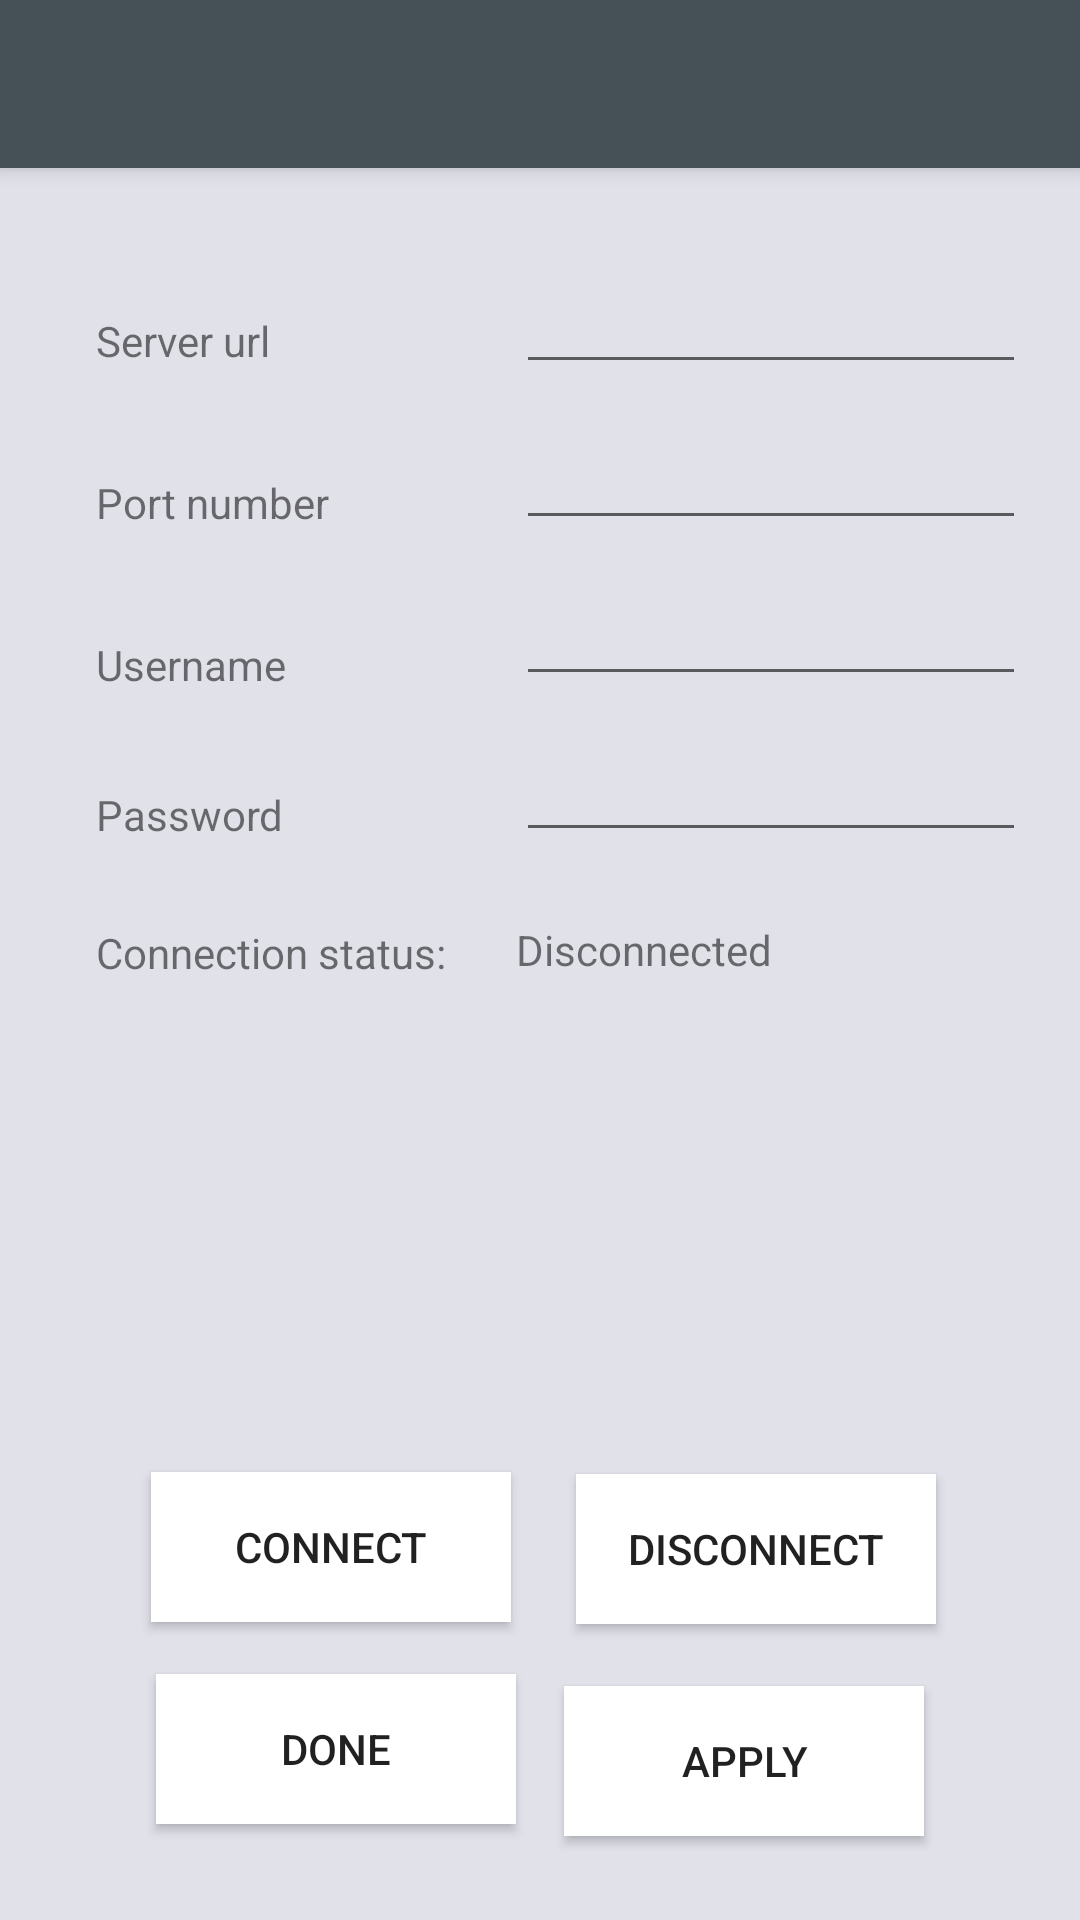

The Android layout XML behind this screen, and the referenced resources:
<!-- AndroidManifest.xml: application theme Theme.AppCompat.Light.NoActionBar -->
<!-- res/layout/activity_config.xml -->
<?xml version="1.0" encoding="utf-8"?>
<android.support.constraint.ConstraintLayout
        xmlns:android="http://schemas.android.com/apk/res/android"
        xmlns:tools="http://schemas.android.com/tools"
        xmlns:app="http://schemas.android.com/apk/res-auto"
        android:layout_width="match_parent"
        android:layout_height="match_parent"
        android:background="@color/backgroundColor"
        tools:context="org.bedelibry.mobile.ConfigActivity">
    <android.support.v7.widget.Toolbar
            android:id="@+id/my_toolbar"
            android:layout_width="match_parent"
            android:layout_height="?attr/actionBarSize"
            android:background="@color/colorPrimary"
            app:theme="@style/ToolBarStyle"
            android:elevation="4dp"
            android:theme="@style/ThemeOverlay.AppCompat.ActionBar"
            app:popupTheme="@style/ThemeOverlay.AppCompat.Light"/>
    <EditText
            android:layout_width="170dp"
            android:layout_height="40dp"
            android:inputType="textPersonName"
            android:ems="10"
            android:id="@+id/url_field" android:layout_marginTop="88dp"
            android:theme="@style/SwitchTheme"
            app:layout_constraintTop_toTopOf="parent"
            app:layout_constraintStart_toStartOf="@+id/port_field"
            android:layout_marginEnd="32dp" app:layout_constraintEnd_toEndOf="parent"
            app:layout_constraintHorizontal_bias="0.0" android:textColorHighlight="@color/highlightColor"/>
    <EditText
            android:layout_width="170dp"
            android:layout_height="40dp"
            android:inputType="textPersonName"
            android:ems="10"
            android:id="@+id/port_field"
            android:theme="@style/SwitchTheme"
            app:layout_constraintTop_toBottomOf="@+id/url_field"
            app:layout_constraintStart_toStartOf="@+id/username_field"
            android:layout_marginEnd="32dp" app:layout_constraintEnd_toEndOf="parent"
            app:layout_constraintHorizontal_bias="0.0" android:layout_marginTop="12dp"
            android:textColorHighlight="@color/highlightColor"/>
    <TextView
            android:text="Server url"
            android:layout_width="120dp"
            android:layout_height="22dp"
            android:id="@+id/textView2"
            android:layout_marginTop="104dp"
            app:layout_constraintTop_toTopOf="parent"
            app:layout_constraintEnd_toEndOf="@+id/textView3"
            android:layout_marginStart="10dp" app:layout_constraintStart_toStartOf="parent"
            android:layout_marginLeft="10dp" app:layout_constraintHorizontal_bias="1.0"/>
    <TextView
            android:text="Port number"
            android:layout_width="120dp"
            android:layout_height="22dp"
            android:id="@+id/textView3"
            app:layout_constraintEnd_toEndOf="@+id/textView4"
            app:layout_constraintStart_toStartOf="parent" android:layout_marginLeft="10dp"
            android:layout_marginStart="10dp" app:layout_constraintHorizontal_bias="1.0"
            android:layout_marginTop="32dp" app:layout_constraintTop_toBottomOf="@+id/textView2"/>
    <Button
            android:text="Done"
            android:layout_width="120dp"
            android:layout_height="50dp"
            android:id="@+id/doneButton" android:layout_marginBottom="32dp"
            android:background="@color/buttonColor"
            app:layout_constraintBottom_toBottomOf="parent"
            app:layout_constraintStart_toStartOf="parent"
            android:layout_marginStart="52dp"
            android:layout_marginEnd="8dp" app:layout_constraintEnd_toStartOf="@+id/button8"
            app:layout_constraintHorizontal_bias="0.0"/>
    <EditText
            android:layout_width="170dp"
            android:layout_height="40dp"
            android:inputType="textPersonName"
            android:ems="10"
            android:id="@+id/username_field"
            android:theme="@style/SwitchTheme"
            android:layout_marginTop="12dp" app:layout_constraintTop_toBottomOf="@+id/port_field"
            app:layout_constraintStart_toStartOf="@+id/password_field"
            android:layout_marginEnd="32dp" app:layout_constraintEnd_toEndOf="parent"
            app:layout_constraintHorizontal_bias="0.0" android:textColorHighlight="@color/highlightColor"/>
    <TextView
            android:text="Username"
            android:layout_width="120dp"
            android:layout_height="22dp"
            android:id="@+id/textView4"
            app:layout_constraintEnd_toEndOf="@+id/textView5"
            android:layout_marginStart="10dp" app:layout_constraintStart_toStartOf="parent"
            android:layout_marginLeft="10dp" app:layout_constraintHorizontal_bias="1.0"
            android:layout_marginTop="32dp" app:layout_constraintTop_toBottomOf="@+id/textView3"/>
    <TextView
            android:text="Password"
            android:layout_width="120dp"
            android:layout_height="22dp"
            android:id="@+id/textView5"
            android:layout_marginTop="28dp"
            app:layout_constraintTop_toBottomOf="@+id/textView4"
            android:layout_marginStart="32dp" app:layout_constraintStart_toStartOf="parent"
            android:layout_marginLeft="32dp"
            app:layout_constraintEnd_toEndOf="@+id/conn_status" android:layout_marginEnd="8dp"
            android:layout_marginRight="8dp" app:layout_constraintHorizontal_bias="0.0"/>
    <EditText
            android:layout_width="170dp"
            android:layout_height="40dp"
            android:inputType="textPassword"
            android:ems="10"
            android:id="@+id/password_field"
            android:theme="@style/SwitchTheme"
            android:layout_marginTop="12dp" app:layout_constraintTop_toBottomOf="@+id/username_field"
            android:layout_marginEnd="32dp" app:layout_constraintEnd_toEndOf="parent"
            app:layout_constraintStart_toStartOf="@+id/connectionStatus"
            app:layout_constraintHorizontal_bias="0.0" android:textColorHighlight="@color/highlightColor"/>
    <TextView
            android:text="Connection status:"
            android:layout_width="120dp"
            android:layout_height="22dp"
            android:id="@+id/conn_status"
            app:layout_constraintStart_toStartOf="parent" android:layout_marginLeft="32dp"
            android:layout_marginStart="32dp"
            android:layout_marginTop="24dp" app:layout_constraintTop_toBottomOf="@+id/textView5"/>
    <TextView
            android:text="Disconnected"
            android:layout_width="170dp"
            android:layout_height="22dp"
            android:id="@+id/connectionStatus"
            android:layout_marginTop="20dp" app:layout_constraintTop_toBottomOf="@+id/password_field"
            app:layout_constraintStart_toEndOf="@+id/conn_status"
            android:layout_marginStart="20dp"
            app:layout_constraintEnd_toEndOf="parent" android:layout_marginEnd="32dp"
            app:layout_constraintHorizontal_bias="0.0"
            android:layout_marginBottom="8dp" app:layout_constraintBottom_toBottomOf="parent"
            app:layout_constraintVertical_bias="0.01" android:textColorHighlight="@color/highlightColor"/>
    <Button
            android:text="Connect"
            android:layout_width="120dp"
            android:layout_height="50dp"
            android:id="@+id/connectButton"
            android:background="@color/buttonColor"
            app:layout_constraintStart_toStartOf="parent"
            android:layout_marginStart="50dp"
            android:layout_marginTop="8dp"
            app:layout_constraintTop_toBottomOf="@+id/conn_status"
            android:layout_marginBottom="8dp"
            app:layout_constraintBottom_toTopOf="@+id/doneButton" app:layout_constraintVertical_bias="0.942"
            android:layout_marginEnd="8dp" app:layout_constraintEnd_toStartOf="@+id/disconnectButton"
            app:layout_constraintHorizontal_bias="0.031"/>
    <Button
            android:text="Disconnect"
            android:layout_width="120dp"
            android:layout_height="50dp"
            android:id="@+id/disconnectButton"
            android:background="@color/buttonColor"
            app:layout_constraintEnd_toEndOf="parent"
            android:layout_marginEnd="48dp"
            android:layout_marginTop="8dp" app:layout_constraintTop_toBottomOf="@+id/connectionStatus"
            android:layout_marginBottom="8dp" app:layout_constraintBottom_toTopOf="@+id/applyButton"
            app:layout_constraintVertical_bias="0.924"/>
    <Button
            android:text="Apply"
            android:layout_width="120dp"
            android:layout_height="50dp"
            android:background="@color/buttonColor"
            android:id="@+id/applyButton" app:layout_constraintEnd_toEndOf="parent" android:layout_marginEnd="52dp"
            android:layout_marginBottom="28dp" app:layout_constraintBottom_toBottomOf="parent"
    />
</android.support.constraint.ConstraintLayout>
<!-- resources referenced by this layout -->
<resources>
  <color name="backgroundColor">#E0E1E9</color>
  <color name="buttonColor">@android:color/background_light</color>
  <color name="colorPrimary">#455057</color>
  <color name="highlightColor">#00B2CA</color>
  <style name="SwitchTheme" parent="Theme.AppCompat.Light">
          <item name="android:colorControlActivated">@color/highlightColor</item>
      </style>
  <style name="ToolBarStyle" parent="Theme.AppCompat">
          <item name="android:textColorPrimary">@color/textColor</item>
          <item name="android:textColorSecondary">@color/textColor</item>
          <item name="actionMenuTextColor">@android:color/white</item>
      </style>
  <color name="textColor">#e4e7ed</color>
</resources>
